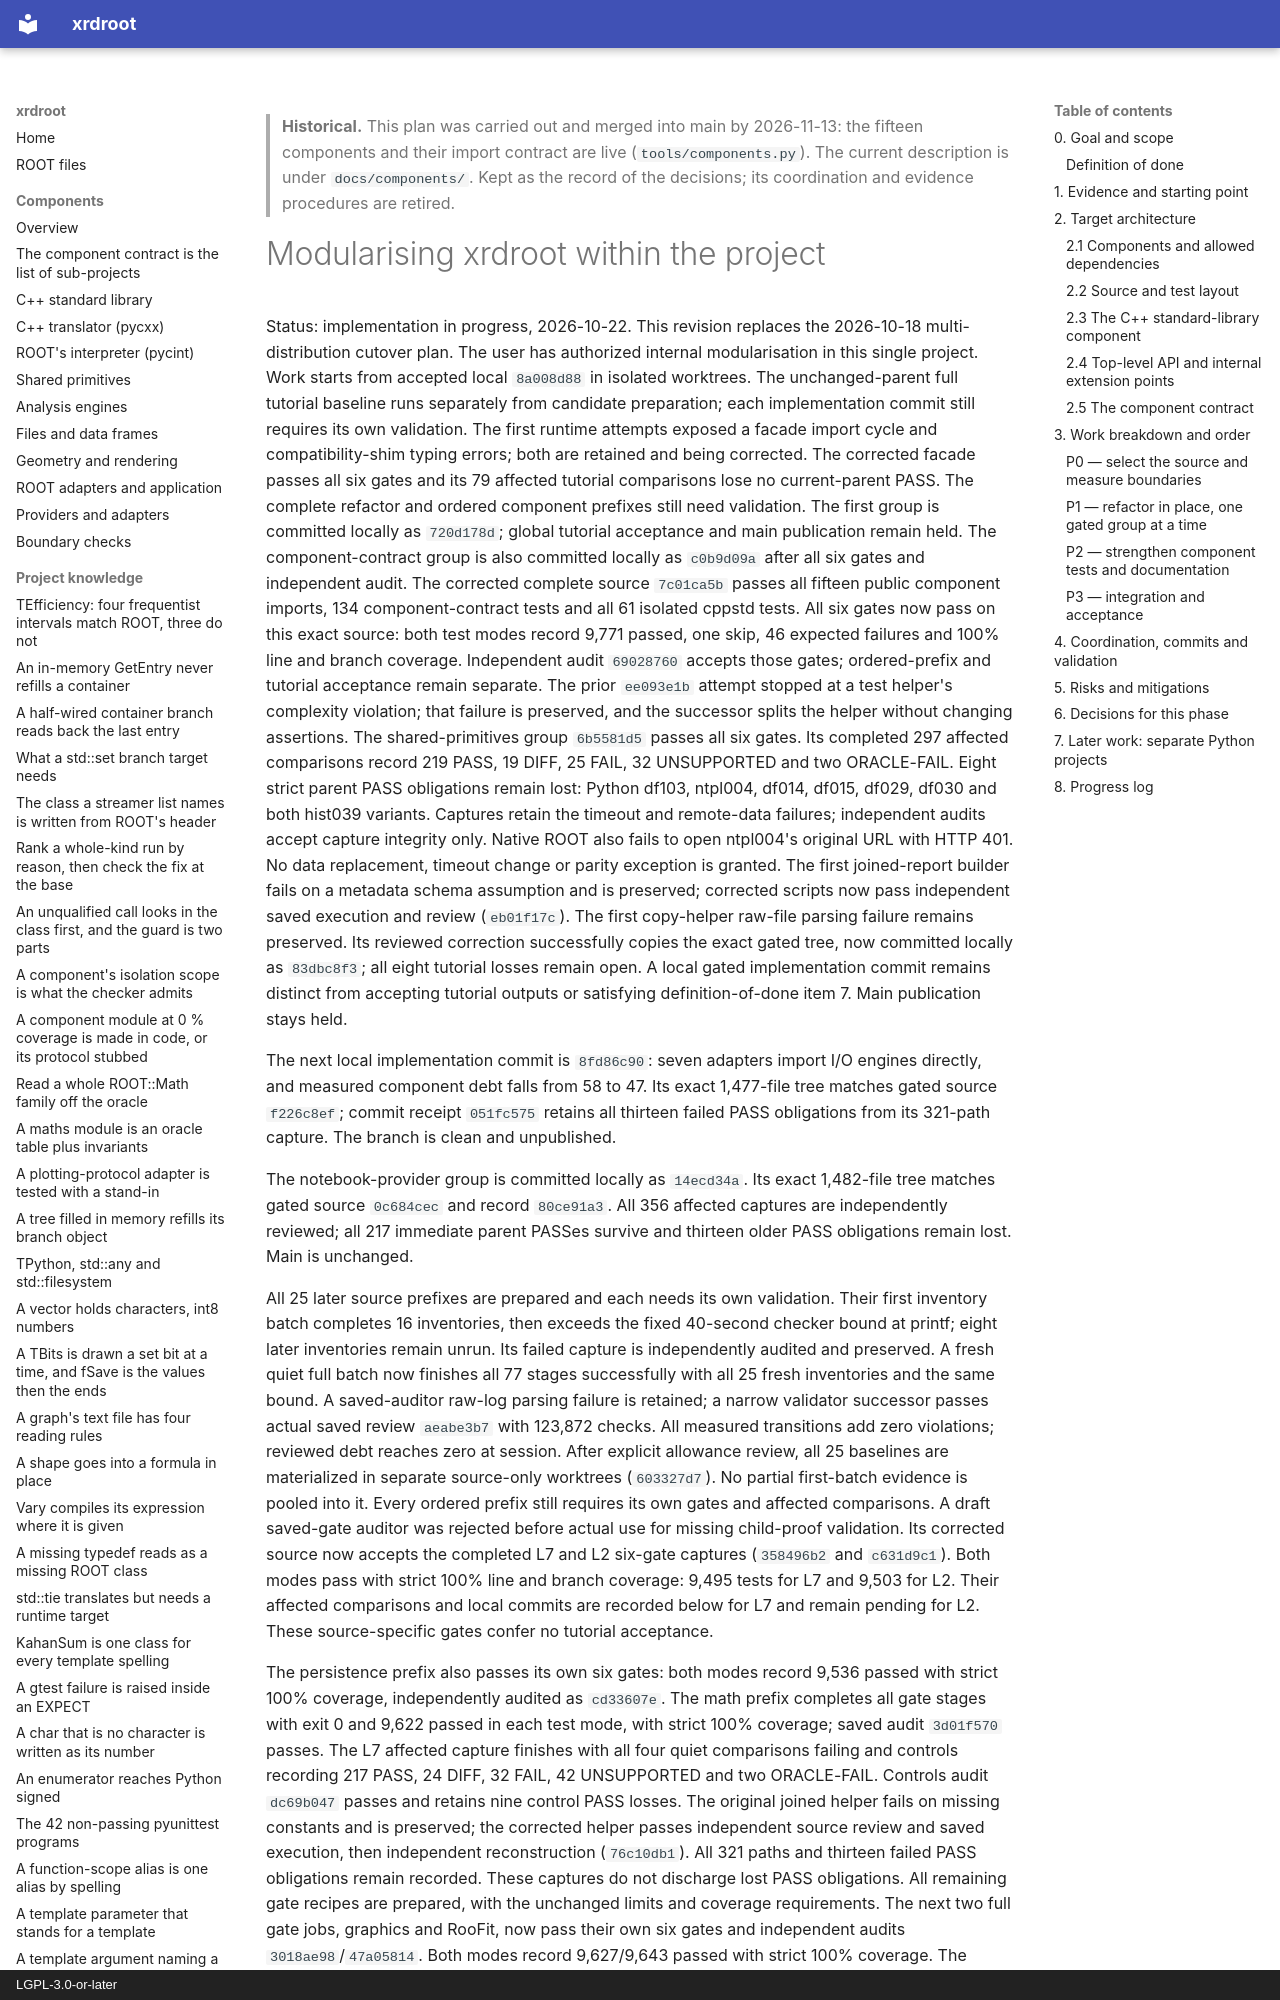

repository: rob-c/xrdroot · page: history/modularisation-plan-2026-10/index.html · generator: mkdocs · copyright: LGPL-3.0-or-later

---
title: "modularisation plan 2026 10"
kind: "decision"
summary: "> **Historical.** This plan was carried out and merged into main by 2026-11-13: the > fifteen components and their import contract are live (`tools/components.py`)."
tags: [decision, docs]
created: "2026-11-23T14:08:15.000Z"
updated: "2026-11-23T14:08:15.000Z"
---
> **Historical.** This plan was carried out and merged into main by 2026-11-13: the
> fifteen components and their import contract are live (`tools/components.py`).
> The current description is under `docs/components/`. Kept as the record of
> the decisions; its coordination and evidence procedures are retired.
